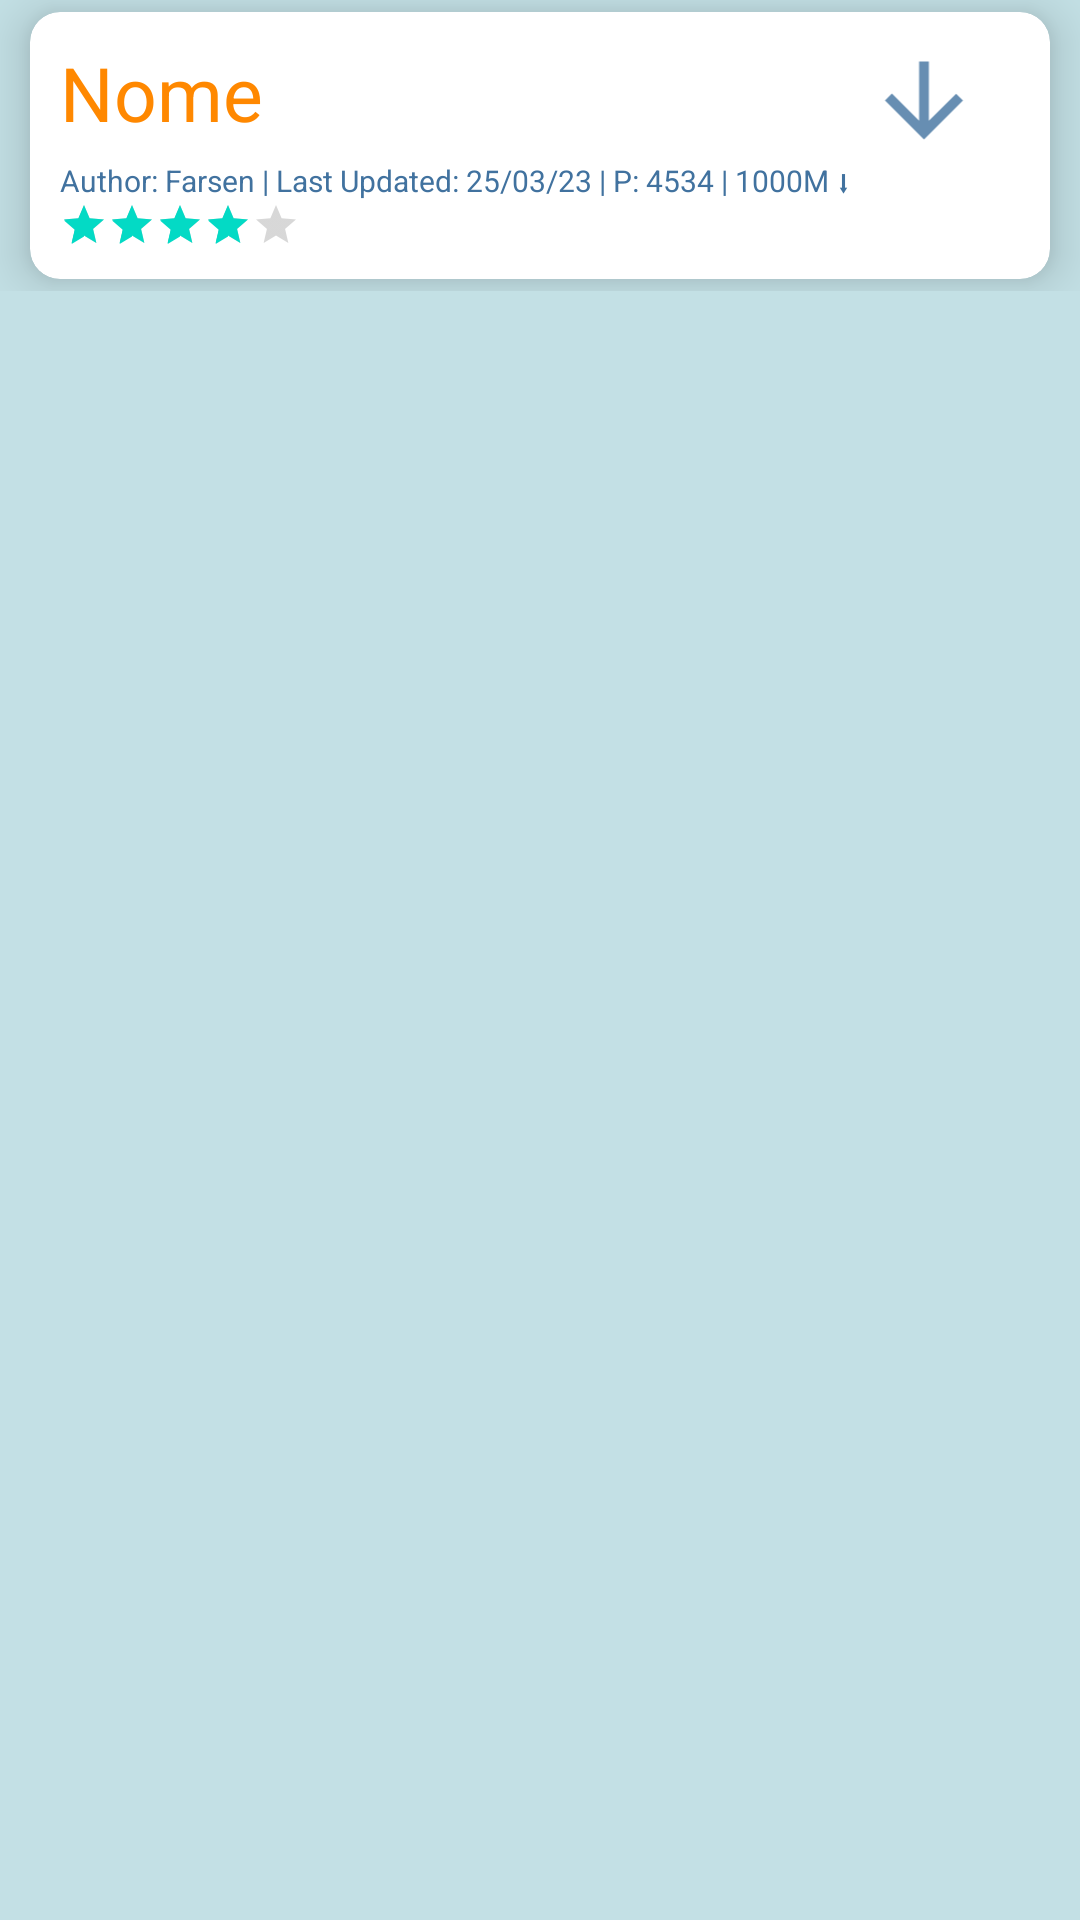

Produce the Android XML layout that renders to this screen, including the resource entries it uses.
<!-- AndroidManifest.xml: application theme Theme.ProjectoUBI41400 -->
<!-- res/layout/card_descarregar.xml -->
<?xml version="1.0" encoding="utf-8"?>
<RelativeLayout xmlns:android="http://schemas.android.com/apk/res/android"
    android:layout_width="match_parent"
    android:layout_height="match_parent"
    android:background="#c3e0e5"
    android:clickable="true"
    xmlns:app="http://schemas.android.com/apk/res-auto">

    <RelativeLayout
        android:layout_width="match_parent"
        android:layout_height="wrap_content">

        <androidx.cardview.widget.CardView
            android:clickable="true"
            android:id="@+id/cardview"
            android:layout_width="match_parent"
            android:layout_height="wrap_content"
            android:layout_marginHorizontal="10dp"
            android:layout_marginVertical="4dp"
            app:cardCornerRadius="10dp"
            app:cardElevation="10dp">

            <RelativeLayout
                android:layout_width="match_parent"
                android:layout_height="wrap_content"
                android:padding="10dp">

                <LinearLayout
                    android:id="@+id/layoutCard"
                    android:layout_width="match_parent"
                    android:layout_height="wrap_content"
                    android:orientation="vertical"
                    android:animateLayoutChanges="true">

                    <RelativeLayout
                        android:layout_width="match_parent"
                        android:layout_height="wrap_content"
                        android:orientation="horizontal">

                        <TextView
                            android:id="@+id/nameCard"
                            android:layout_width="wrap_content"
                            android:layout_height="wrap_content"
                            android:layout_alignParentStart="true"
                            android:text="Nome"
                            android:textColor="@android:color/holo_orange_dark"
                            android:textFontWeight="1000"
                            android:textSize="25sp" />

                        <ImageView
                            android:id="@+id/downloadCard"
                            android:layout_width="42dp"
                            android:layout_height="39dp"
                            android:layout_alignParentEnd="true"
                            android:layout_marginEnd="11dp"
                            android:clickable="true"
                            android:focusable="true"
                            android:src="@drawable/ic_download"
                            android:text="@string/descarregar"
                            app:cornerRadius="7dp" />

                    </RelativeLayout>

                    <TextView
                        android:id="@+id/detailsCard"
                        android:layout_width="wrap_content"
                        android:layout_height="wrap_content"
                        android:textColor="#41729f"
                        android:visibility="gone"
                        android:text="Descrição"
                        android:textSize="18sp">

                    </TextView>

                    <TextView
                        android:id="@+id/statisticsCard"
                        android:layout_width="wrap_content"
                        android:layout_height="wrap_content"
                        android:text="Author: Farsen | Last Updated: 25/03/23 | P: 4534 | 1000M ⬇"
                        android:textColor="#41729f"
                        android:textFontWeight="1000"
                        android:textSize="10sp" />

                    <RatingBar
                        android:id="@+id/ratingBarCard"
                        style="?android:attr/ratingBarStyleSmall"
                        android:layout_width="wrap_content"
                        android:layout_height="wrap_content"
                        android:rating="4"
                        android:numStars="5" />

                </LinearLayout>

            </RelativeLayout>

        </androidx.cardview.widget.CardView>
    </RelativeLayout>

</RelativeLayout>
<!-- resources referenced by this layout -->
<resources>
  <!-- drawable ic_download (drawable-anydpi) -->
  <vector xmlns:android="http://schemas.android.com/apk/res/android"
      android:width="24dp"
      android:height="24dp"
      android:viewportWidth="24"
      android:viewportHeight="24"
      android:tint="#41729F"
      android:alpha="0.8">
    <path
        android:fillColor="@android:color/white"
        android:pathData="M20,12l-1.41,-1.41L13,16.17V4h-2v12.17l-5.58,-5.59L4,12l8,8 8,-8z"/>
  </vector>
  <string name="descarregar">Descarregar</string>
  <style name="Theme.ProjectoUBI41400" parent="Theme.MaterialComponents.DayNight.NoActionBar">
          
          <item name="colorPrimary">@color/purple_500</item>
          <item name="colorPrimaryVariant">@color/purple_700</item>
          <item name="colorOnPrimary">@color/white</item>
          
          <item name="colorSecondary">@color/teal_200</item>
          <item name="colorSecondaryVariant">@color/teal_700</item>
          <item name="colorOnSecondary">@color/black</item>
          
          <item name="android:statusBarColor" tools:targetApi="l">?attr/colorPrimaryVariant</item>
          
      </style>
  <!-- not gathered from this repository: default colours our renderer supplied (Android Studio template values) -->
  <color name="purple_500">#FF6200EE</color>
  <color name="purple_700">#FF3700B3</color>
  <color name="teal_200">#FF03DAC5</color>
  <color name="teal_700">#FF018786</color>
  <color name="black">#FF000000</color>
  <color name="white">#FFFFFFFF</color>
</resources>
